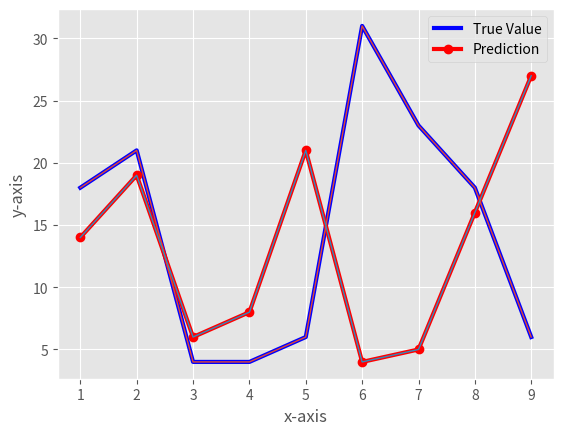

Reproduce this figure in Python.
from matplotlib import pyplot as plt
from matplotlib import style

style.use('ggplot')

x = [1, 2, 3, 4, 5, 6, 7, 8, 9]
y = [18, 21, 4, 4, 6, 31, 23, 18, 6]

x2 = [1, 2, 3, 4, 5, 6, 7, 8, 9]
y2 = [14, 19, 6, 8, 21, 4, 5, 16, 27]

plt.plot(x, y, linewidth=3, color='b', label='True Value')
plt.plot(x2, y2, linewidth=3, marker='o', color='r', linestyle='-', label='Prediction')

plt.plot(x, y, linewidth=1)
plt.plot(x2, y2, linewidth=1)
plt.ylabel('y-axis')
plt.xlabel('x-axis')
plt.legend()
plt.show()
